Run: headless pygame with SDL's dummy video driver; simulated clock (each Clock.tick advances the game by its frame time, no real sleeping); random seed 0; keys injected as events and as key.get_pressed() state; no mouse input.
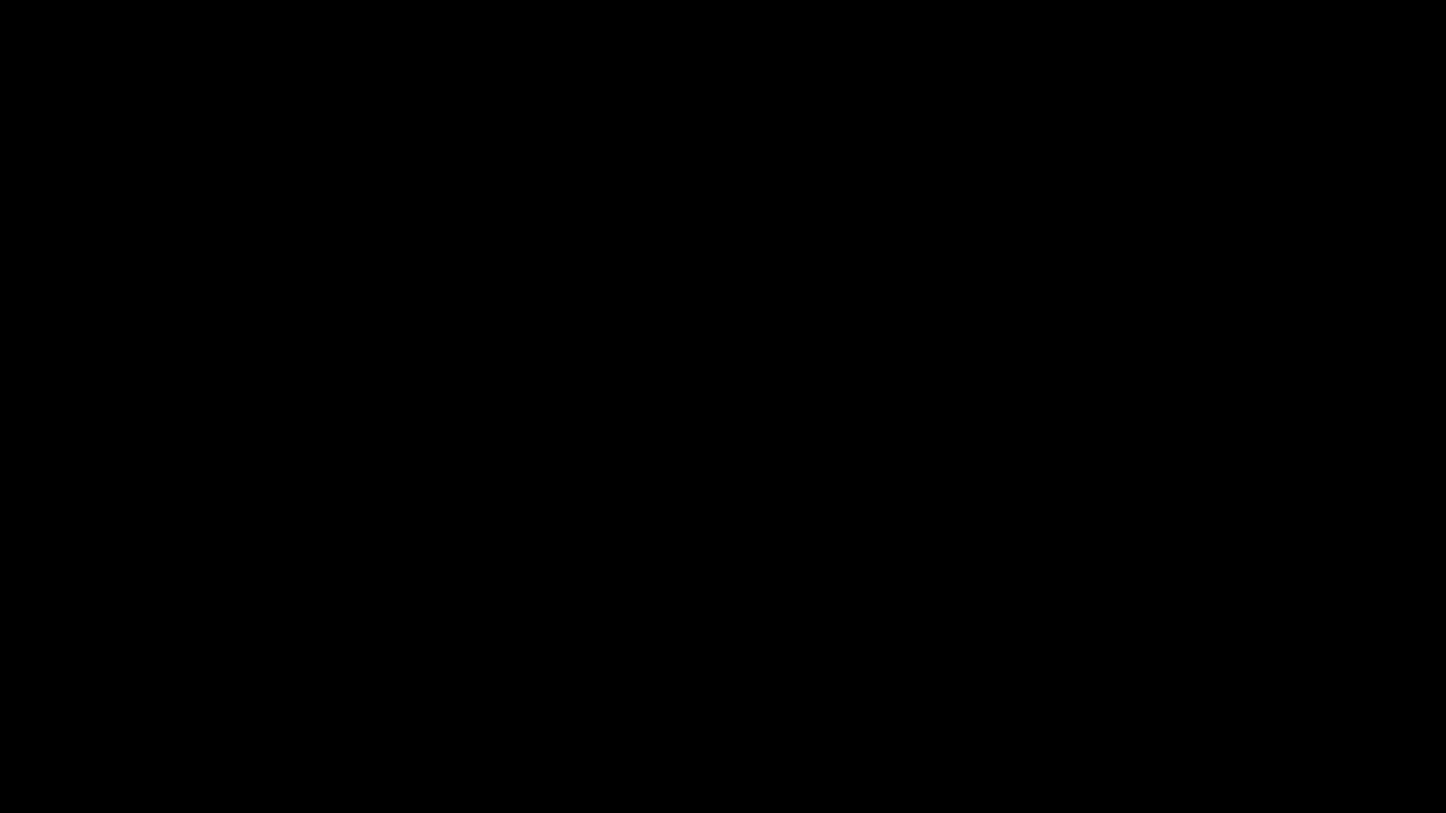
Frame 1 of 4 · flips 1–60 · no input
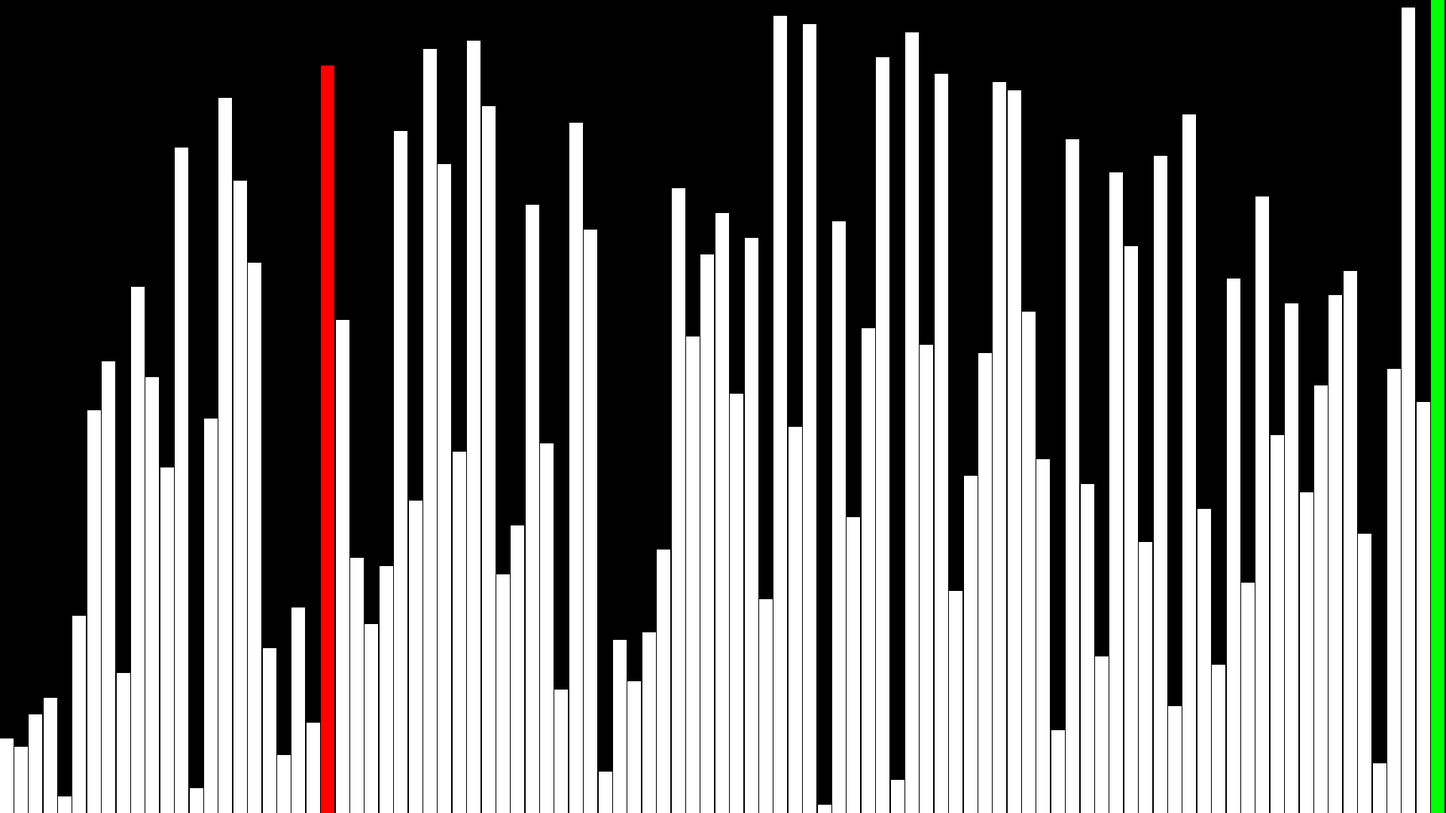
Frame 2 of 4 · flips 61–180 · tapped SPACE, RETURN · held RIGHT (→), D
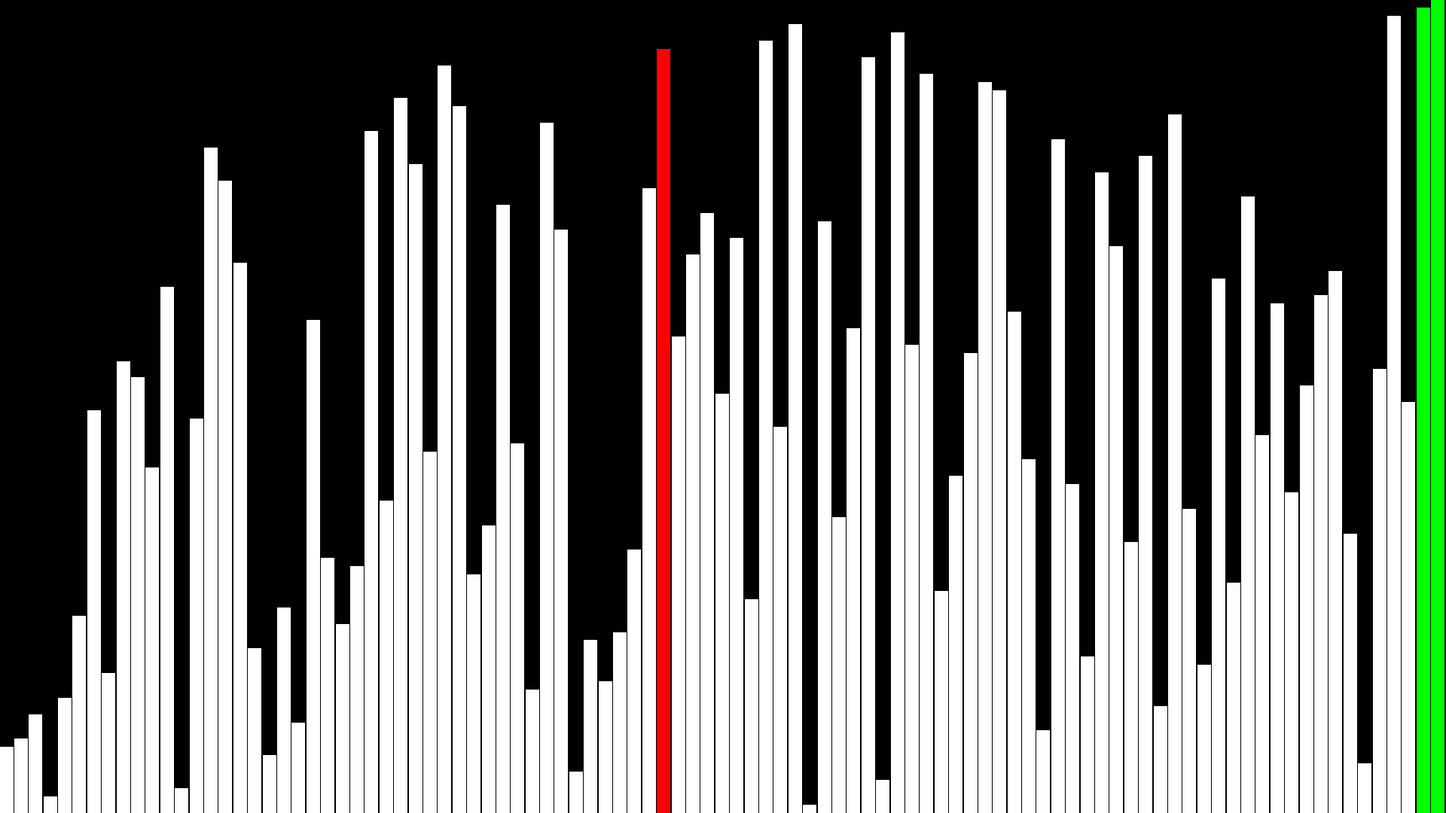
Frame 3 of 4 · flips 181–300 · held DOWN (↓), S
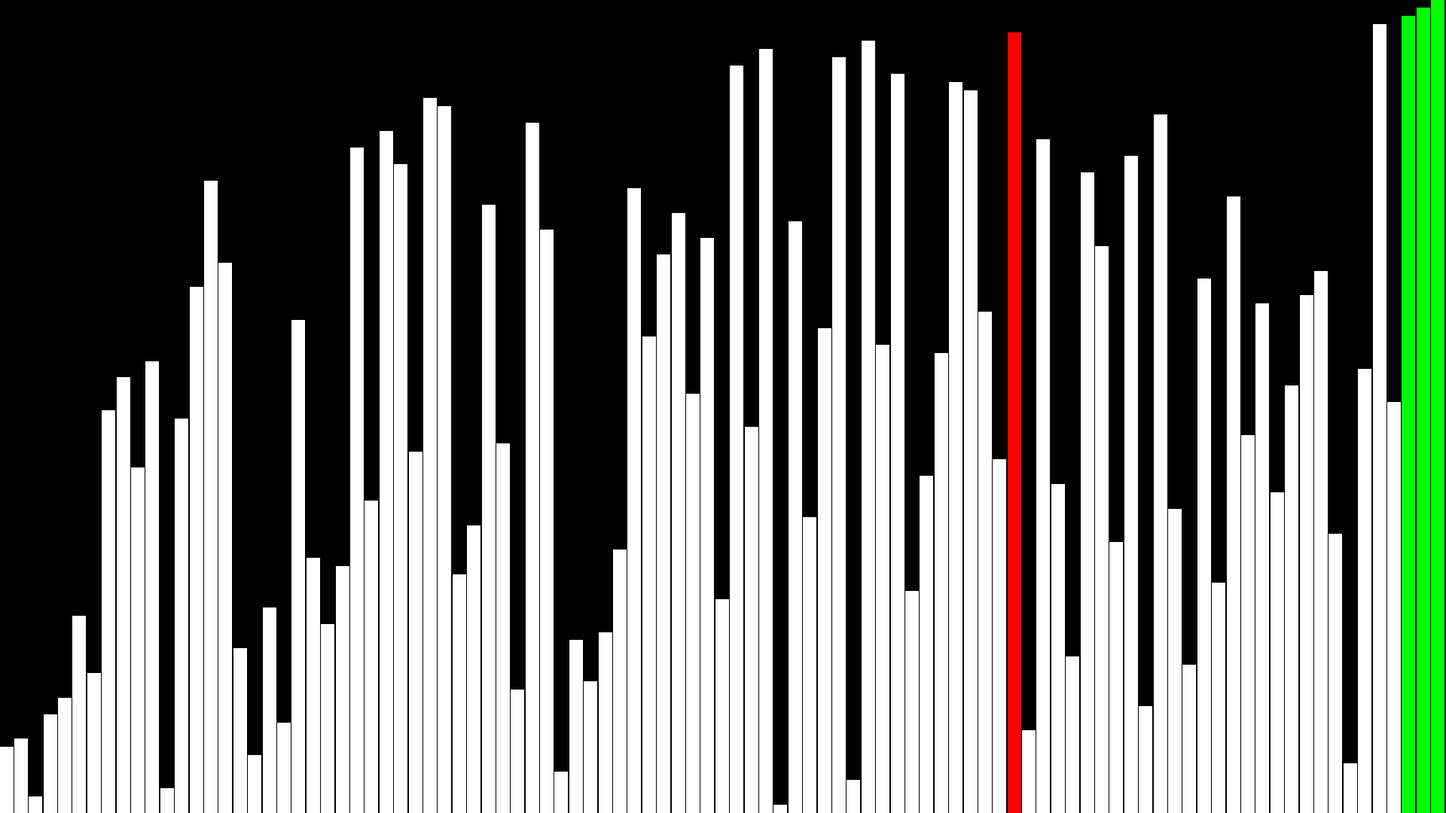
Frame 4 of 4 · flips 301–420 · held LEFT (←), A, UP (↑), W

The pygame program that drew these frames:

import pygame
import random

data=[i for i in range(1,100)]

pygame.init()
SCREEN_SIZE = (1920, 1080)
screen = pygame.display.set_mode(SCREEN_SIZE)
clock = pygame.time.Clock()
running = True

last_time=0
time=0

height=SCREEN_SIZE[1]/max(data)

random.shuffle(data)

start_offset=0
width=SCREEN_SIZE[0]/len(data)

colors=[]
for i in range(len(data)):
	colors.append("white")

sort="bubble"

positions=[]
rects=[]
for i in range(len(data)):
	positions.append(start_offset+i*width)
	rects.append(pygame.Rect(positions[i], SCREEN_SIZE[1]-(data[i]*height), width-1, height*data[i]+1))

def bubble_sort(arr, screen):
	n = len(arr)
	
	for i in range(n):
		if i!=0:
			colors[n-i]="green"
		for j in range(0, n-i-1):
			if arr[j] > arr[j+1]:
				arr[j], arr[j+1] = arr[j+1], arr[j]
				screen.fill("black")
				for k in range(len(data)):
					color=colors[k]
					if k==j+1:
						color="red"
					rects[i]=pygame.Rect(positions[k], SCREEN_SIZE[1]-(data[k]*height), width-1, height*data[k]+1)
					pygame.draw.rect(screen, color, rects[i])
				yield True
			else:
				screen.fill("black")
				for k in range(len(data)):
					color=colors[k]
					if k==j+1:
						color="red"
					rects[i]=pygame.Rect(positions[k], SCREEN_SIZE[1]-(data[k]*height), width-1, height*data[k]+1)
					pygame.draw.rect(screen, color, rects[i])
				yield True
	
generator = bubble_sort(data, screen)

sorting=False

while running:
	for event in pygame.event.get():
		if event.type == pygame.QUIT:
			running = False
		if event.type == pygame.KEYDOWN:
			if event.key==pygame.K_RETURN:
				sorting=True

	last_time=time
	time=pygame.time.get_ticks()

	if  last_time//1 != time//1:
		if sorting:
			try:
				next(generator)
			except StopIteration:
				sorting=False

	pygame.display.flip()

	clock.tick(144)

pygame.quit()
